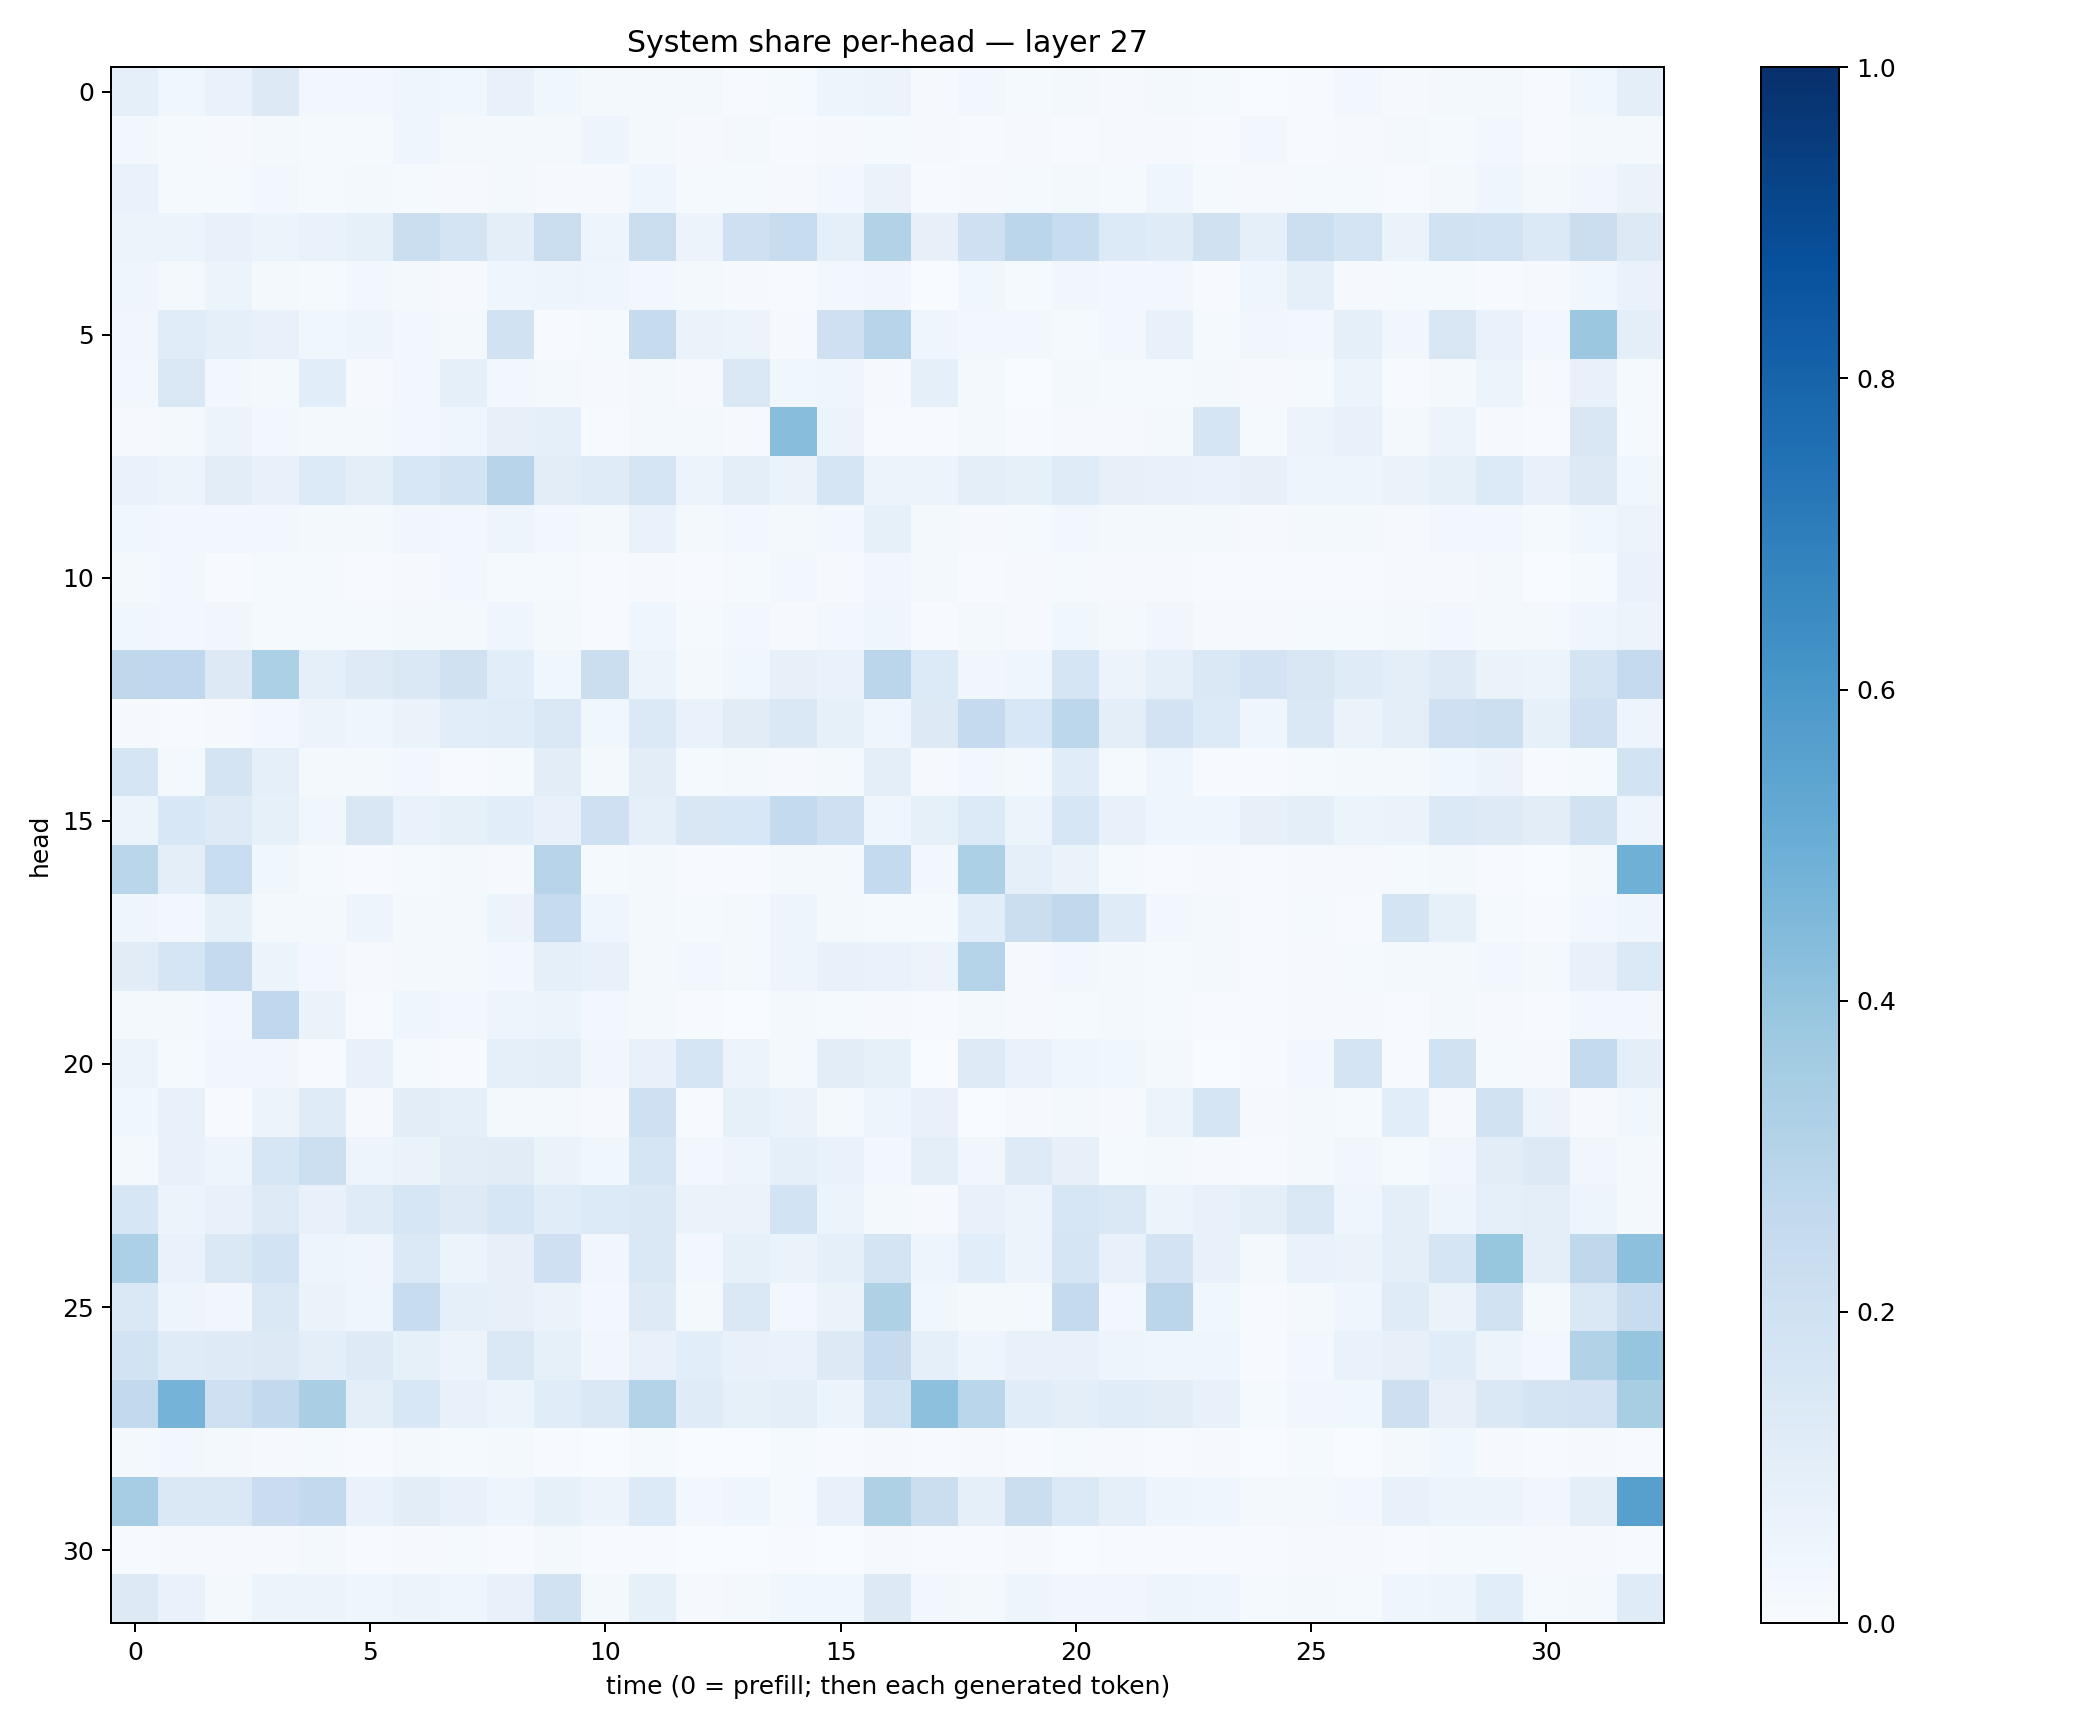

Data behind this chart, as committed beside it:
0.09009549, 0.03786771, 0.066742614, 0.12543955, 0.030376501, 0.027100435, 0.039176688, 0.038125172, 0.07130111, 0.038796727, 0.021840481, 0.019953864, 0.023316028, 0.0067028576, 0.014794186, 0.047906786, 0.059567075, 0.008000916, 0.024707878, 0.013643623, 0.018190645, 0.010919223, 0.019272933, 0.013898117
0.02953, 0.01236, 0.01008, 0.01885, 0.01522, 0.01301, 0.04122, 0.02325, 0.02094, 0.01933, 0.04731, 0.02263, 0.01031, 0.02137, 0.006629, 0.01122, 0.0138, 0.008124, 0.00676, 0.0111, 0.007143, 0.008173, 0.009137, 0.006647
0.0669, 0.01386, 0.01307, 0.02376, 0.01431, 0.01664, 0.01519, 0.01112, 0.01797, 0.00949, 0.009255, 0.04508, 0.01459, 0.01442, 0.009203, 0.02376, 0.06509, 0.004122, 0.008416, 0.0125, 0.0216, 0.01444, 0.04394, 0.01548
0.0516, 0.05093, 0.07259, 0.0602, 0.06933, 0.08208, 0.2219, 0.1777, 0.1015, 0.2242, 0.04818, 0.2236, 0.05661, 0.2053, 0.2405, 0.08909, 0.3088, 0.08144, 0.2097, 0.2822, 0.238, 0.1331, 0.1178, 0.1981
0.03915, 0.02319, 0.05424, 0.02026, 0.01431, 0.02986, 0.01815, 0.01117, 0.04299, 0.04961, 0.04225, 0.03055, 0.01874, 0.01105, 0.005549, 0.02813, 0.03491, 0.003044, 0.03902, 0.0118, 0.03355, 0.02412, 0.02793, 0.007422
0.03255, 0.1162, 0.09183, 0.07645, 0.03855, 0.04907, 0.02657, 0.02071, 0.1918, 0.007794, 0.01382, 0.2458, 0.06549, 0.06136, 0.01058, 0.2095, 0.2958, 0.04518, 0.02652, 0.02559, 0.01454, 0.02526, 0.07409, 0.01303
0.02652, 0.1459, 0.0291, 0.01601, 0.1082, 0.01064, 0.0236, 0.09135, 0.02748, 0.02221, 0.009105, 0.01855, 0.009473, 0.1468, 0.03768, 0.04288, 0.01042, 0.0921, 0.01776, 0.003057, 0.01745, 0.01316, 0.0135, 0.02146
0.009058, 0.01767, 0.05753, 0.0289, 0.02028, 0.02197, 0.02449, 0.04576, 0.08119, 0.0878, 0.006008, 0.02137, 0.01675, 0.009445, 0.4293, 0.05223, 0.00505, 0.004406, 0.0165, 0.007075, 0.008754, 0.01013, 0.01922, 0.1657
0.06763, 0.05629, 0.1033, 0.07546, 0.1329, 0.0966, 0.1551, 0.1864, 0.2931, 0.1038, 0.1177, 0.1676, 0.05091, 0.1002, 0.06323, 0.1677, 0.05195, 0.05813, 0.09969, 0.08353, 0.1195, 0.08041, 0.07747, 0.06999
0.03813, 0.03115, 0.02709, 0.03087, 0.01974, 0.0224, 0.03352, 0.02519, 0.04848, 0.02809, 0.02205, 0.06641, 0.02239, 0.02607, 0.02228, 0.03067, 0.08529, 0.01663, 0.01126, 0.01306, 0.02978, 0.01601, 0.02243, 0.0209
0.02167, 0.02572, 0.007446, 0.01203, 0.01421, 0.004671, 0.01129, 0.02375, 0.01376, 0.01479, 0.006784, 0.01146, 0.005983, 0.013, 0.02743, 0.01153, 0.03396, 0.02152, 0.006715, 0.008978, 0.01377, 0.0112, 0.008021, 0.007292
0.03547, 0.0289, 0.03136, 0.01452, 0.01526, 0.01186, 0.02228, 0.01835, 0.04517, 0.02261, 0.005842, 0.04412, 0.01271, 0.0286, 0.009173, 0.02975, 0.04246, 0.005825, 0.02328, 0.008375, 0.03848, 0.02167, 0.03452, 0.008343
0.2715, 0.2687, 0.1285, 0.3286, 0.08857, 0.1227, 0.1428, 0.1953, 0.109, 0.03639, 0.2259, 0.06234, 0.02083, 0.0354, 0.07866, 0.06836, 0.285, 0.1337, 0.03409, 0.04278, 0.1666, 0.0577, 0.09128, 0.1483
0.00842, 0.006107, 0.01095, 0.02665, 0.05597, 0.04183, 0.06498, 0.1079, 0.1139, 0.1425, 0.03649, 0.1384, 0.06957, 0.1116, 0.148, 0.08544, 0.04265, 0.1309, 0.2504, 0.1533, 0.2796, 0.0958, 0.1831, 0.1349
0.1712, 0.02295, 0.1733, 0.09279, 0.02334, 0.01805, 0.03038, 0.006437, 0.01417, 0.1039, 0.02138, 0.1044, 0.01358, 0.02263, 0.01069, 0.0181, 0.09809, 0.008825, 0.02658, 0.02317, 0.1162, 0.01262, 0.04027, 0.006161
0.05278, 0.1556, 0.1219, 0.08346, 0.03669, 0.1487, 0.06667, 0.08331, 0.1091, 0.0727, 0.2086, 0.08786, 0.1504, 0.1527, 0.2571, 0.2068, 0.04475, 0.08287, 0.1347, 0.06116, 0.1613, 0.07763, 0.04665, 0.03953
0.2876, 0.09751, 0.2335, 0.03803, 0.01562, 0.004723, 0.01455, 0.01741, 0.009405, 0.295, 0.01528, 0.01795, 0.004707, 0.004207, 0.01821, 0.01873, 0.2558, 0.02875, 0.3299, 0.08904, 0.06473, 0.01306, 0.004243, 0.007914
0.04547, 0.02406, 0.08495, 0.0191, 0.02034, 0.04927, 0.01647, 0.01776, 0.05101, 0.2499, 0.04444, 0.02058, 0.01398, 0.0185, 0.04993, 0.01966, 0.0137, 0.01324, 0.1062, 0.2242, 0.2648, 0.1209, 0.02518, 0.02259
0.11, 0.168, 0.2538, 0.05109, 0.02745, 0.009831, 0.02212, 0.01831, 0.02669, 0.09339, 0.07468, 0.01765, 0.02453, 0.01909, 0.04972, 0.07421, 0.06817, 0.06081, 0.3046, 0.008201, 0.02463, 0.01575, 0.01304, 0.01695
0.01949, 0.01566, 0.02991, 0.2675, 0.06395, 0.004211, 0.04132, 0.02665, 0.04911, 0.05083, 0.02554, 0.0184, 0.005487, 0.003795, 0.01954, 0.01427, 0.01134, 0.004511, 0.01636, 0.008695, 0.01524, 0.01895, 0.01239, 0.005128
0.05185, 0.0147, 0.03205, 0.03178, 0.005962, 0.07522, 0.01534, 0.006636, 0.09268, 0.1, 0.03448, 0.0718, 0.1691, 0.05525, 0.01822, 0.1019, 0.08414, 0.003232, 0.1246, 0.06895, 0.04019, 0.03787, 0.01652, 0.003206
0.03695, 0.07796, 0.007725, 0.05562, 0.1183, 0.01092, 0.1045, 0.09098, 0.01601, 0.02102, 0.008242, 0.2051, 0.007156, 0.08367, 0.064, 0.0213, 0.04928, 0.07037, 0.003679, 0.01142, 0.01804, 0.008481, 0.05224, 0.165
0.01666, 0.07732, 0.04844, 0.1615, 0.2167, 0.048, 0.06387, 0.102, 0.1099, 0.06488, 0.03771, 0.1703, 0.03084, 0.05021, 0.09336, 0.06976, 0.02631, 0.09762, 0.03162, 0.1235, 0.07859, 0.01324, 0.01769, 0.009811
0.1596, 0.05805, 0.07043, 0.1212, 0.0741, 0.1186, 0.1592, 0.1229, 0.1582, 0.1144, 0.1346, 0.1465, 0.06343, 0.06342, 0.1846, 0.05931, 0.02137, 0.01106, 0.07337, 0.05473, 0.1588, 0.1408, 0.05881, 0.07775
0.3298, 0.06768, 0.1435, 0.1854, 0.04822, 0.04221, 0.1394, 0.05083, 0.07897, 0.2093, 0.0341, 0.1408, 0.02535, 0.08437, 0.06503, 0.09069, 0.1789, 0.0504, 0.108, 0.05471, 0.1674, 0.07225, 0.1831, 0.0757
0.1415, 0.05016, 0.03327, 0.1449, 0.06353, 0.04218, 0.2395, 0.08885, 0.08115, 0.06577, 0.02495, 0.1221, 0.02078, 0.1417, 0.02774, 0.06634, 0.3207, 0.0371, 0.02069, 0.02007, 0.2522, 0.02967, 0.2821, 0.03827
0.1866, 0.1188, 0.124, 0.1251, 0.09861, 0.1226, 0.08462, 0.0585, 0.1447, 0.08388, 0.03424, 0.07475, 0.1068, 0.07589, 0.06956, 0.1255, 0.2427, 0.09035, 0.05036, 0.07142, 0.07512, 0.0504, 0.04244, 0.04534
0.2593, 0.4763, 0.2082, 0.2597, 0.3388, 0.0954, 0.1534, 0.07326, 0.05916, 0.1169, 0.1407, 0.3079, 0.1195, 0.08459, 0.09983, 0.06099, 0.1854, 0.4143, 0.2869, 0.1151, 0.09484, 0.1155, 0.1016, 0.07285
0.01913, 0.02632, 0.01853, 0.009186, 0.01315, 0.005287, 0.01583, 0.01329, 0.0167, 0.00742, 0.002306, 0.01358, 0.002613, 0.002786, 0.01233, 0.007045, 0.009868, 0.007243, 0.009489, 0.006263, 0.01228, 0.0109, 0.005176, 0.009084
0.3495, 0.145, 0.1414, 0.2266, 0.2601, 0.06852, 0.1035, 0.07392, 0.05005, 0.08337, 0.05567, 0.1362, 0.02901, 0.04532, 0.01464, 0.07415, 0.3207, 0.2193, 0.08741, 0.2239, 0.1386, 0.09015, 0.04833, 0.04231
0.007467, 0.009962, 0.01056, 0.007944, 0.01795, 0.007375, 0.0114, 0.01353, 0.007427, 0.02116, 0.005427, 0.007416, 0.001663, 0.00126, 0.005486, 0.002303, 0.008283, 0.004297, 0.006337, 0.009255, 0.003241, 0.006311, 0.007511, 0.006174
0.1288, 0.06973, 0.02135, 0.05886, 0.05695, 0.03994, 0.0563, 0.03987, 0.07622, 0.189, 0.01936, 0.08515, 0.0102, 0.01909, 0.0361, 0.03548, 0.1267, 0.02416, 0.02311, 0.04791, 0.03141, 0.03293, 0.04817, 0.04457
